Photos from the image-classification dataset "indian_spices" in the GitHub repository lipika1911/mp. Its 12 classes are: caraway seeds, cinnamon stick, cloves, coriander seeds, cumin seeds, dry ginger, dry red chilly, fennel seeds, green cardamom, nutmeg, star anise, stone flowers.

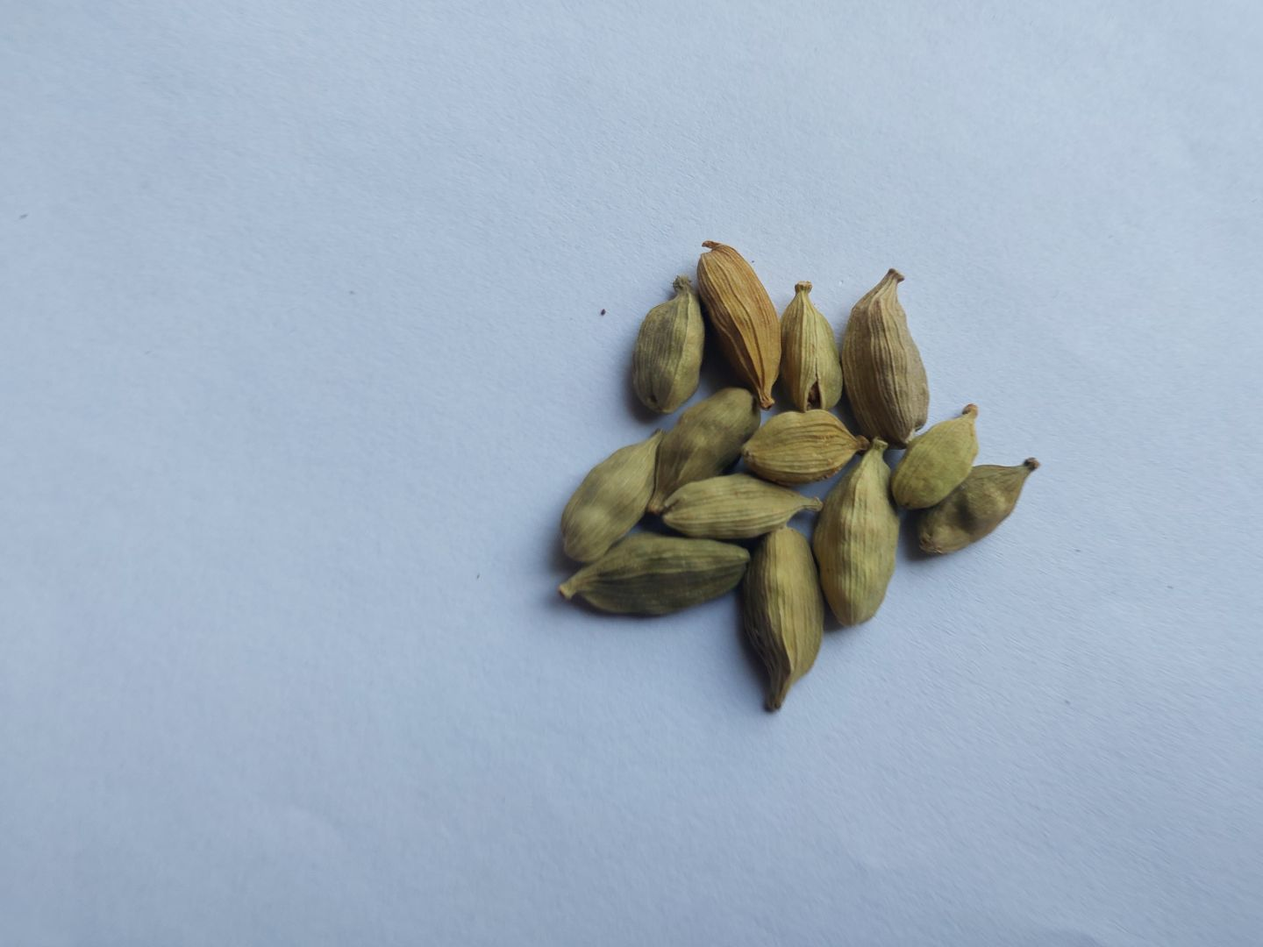
Label: green cardamom

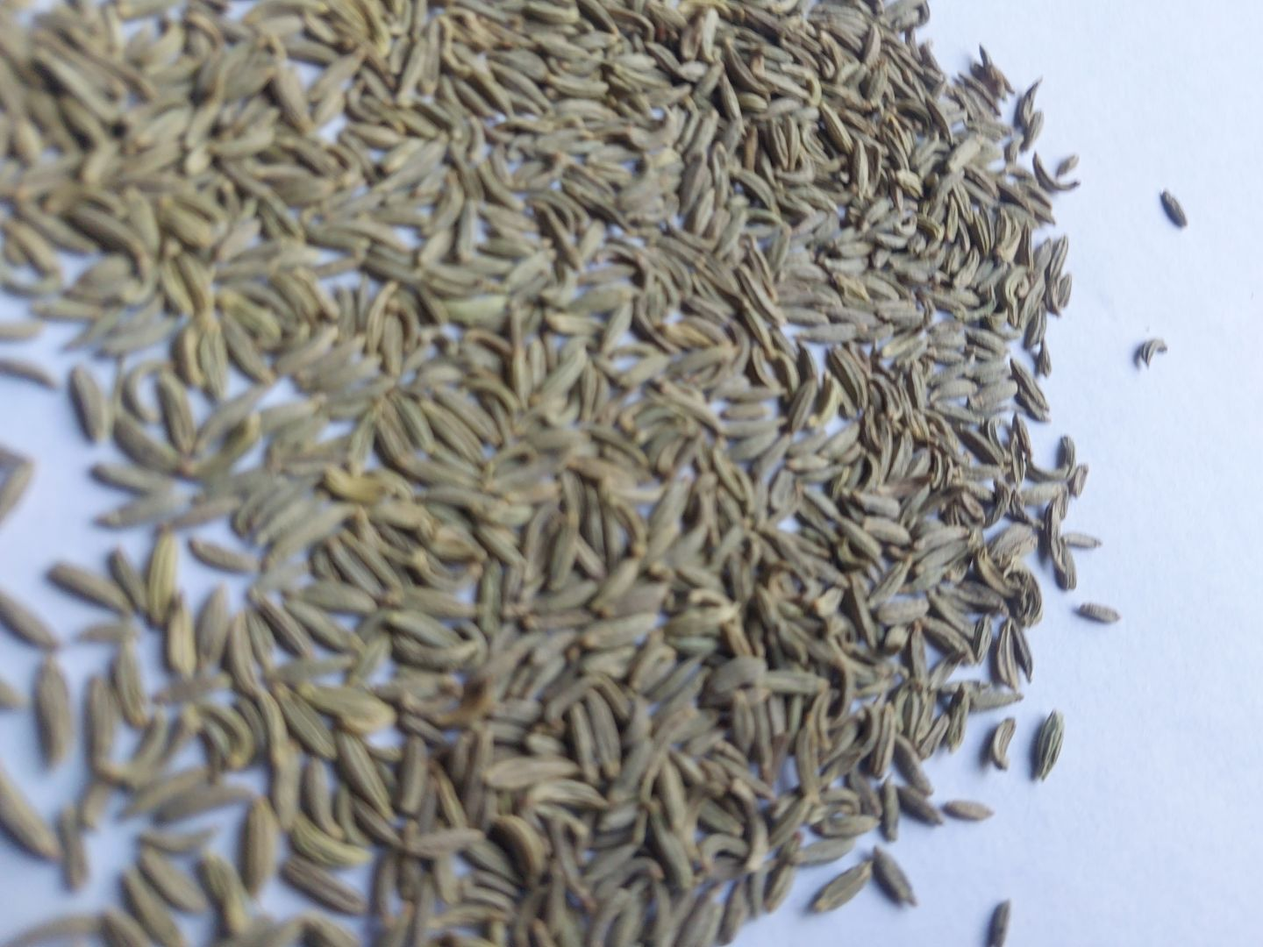
Label: fennel seeds

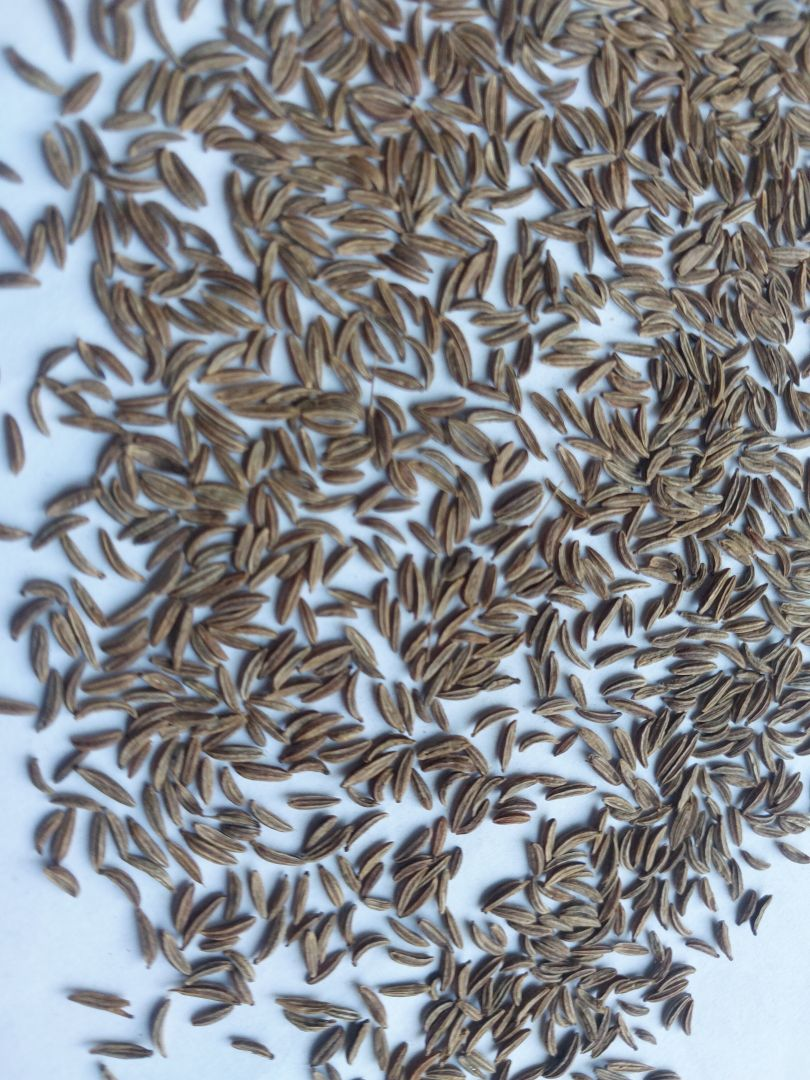
Label: caraway seeds

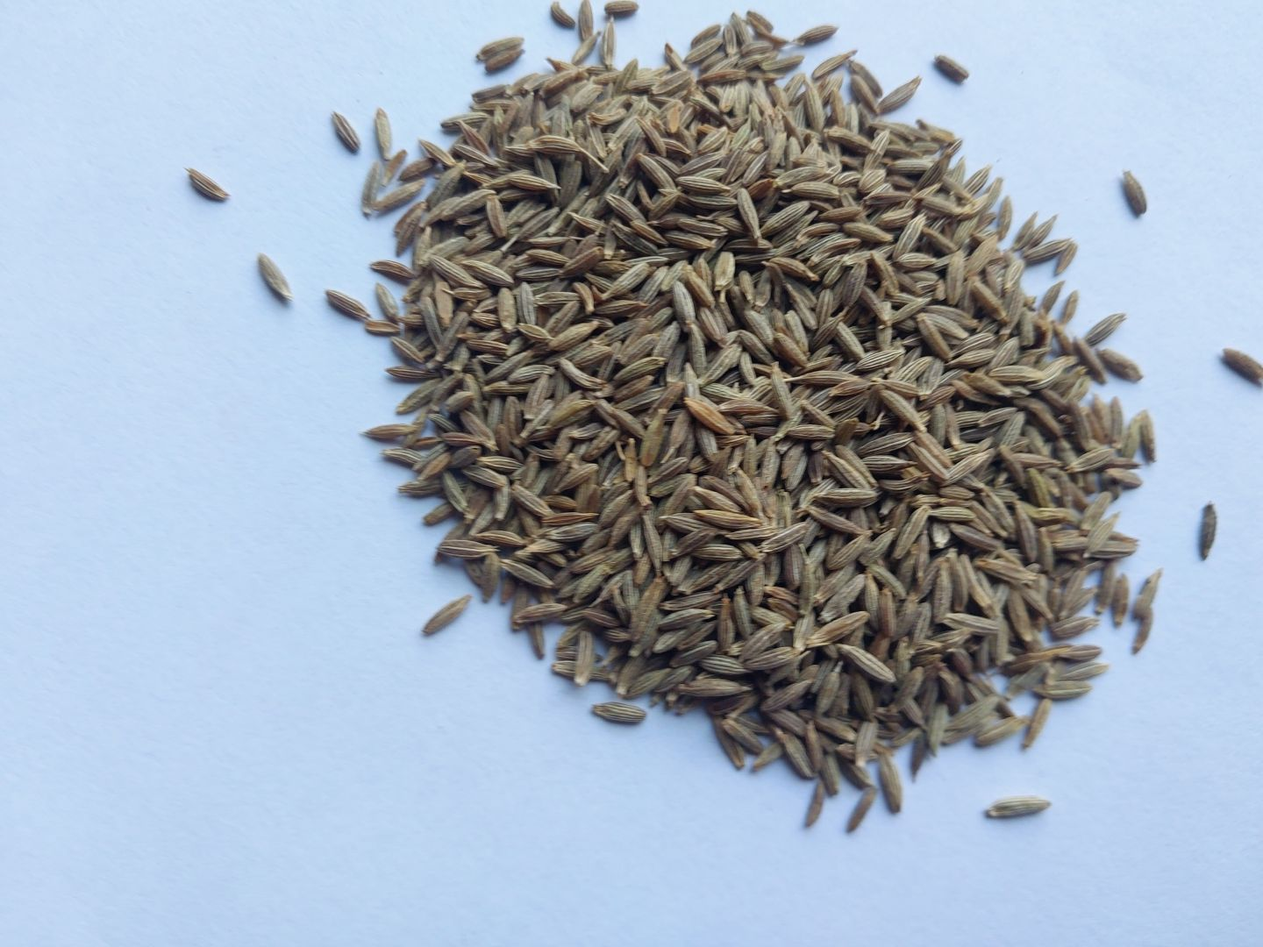
Label: cumin seeds

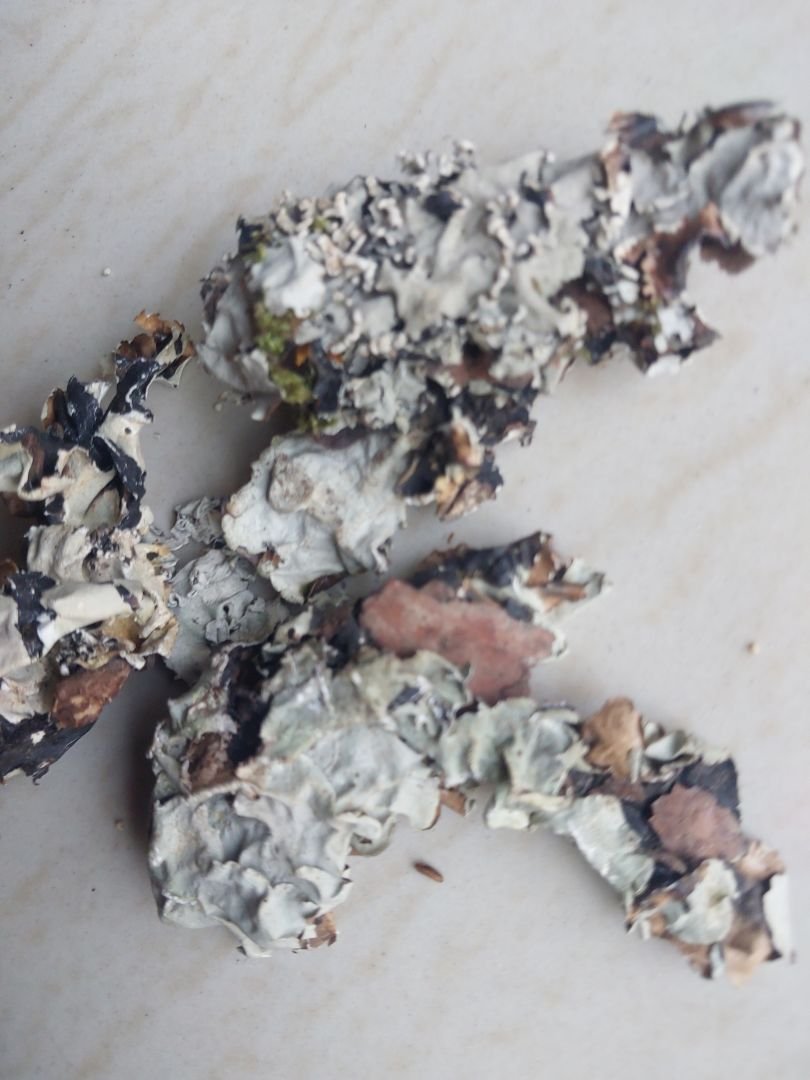
Label: stone flowers

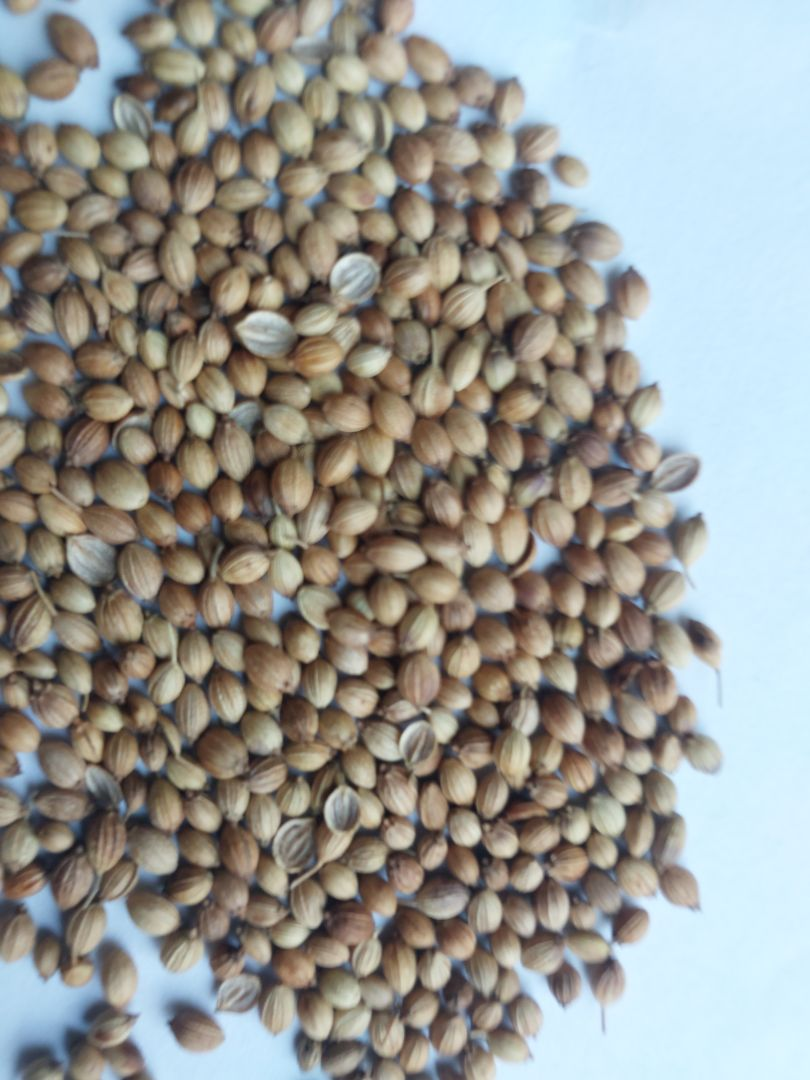
Label: coriander seeds
